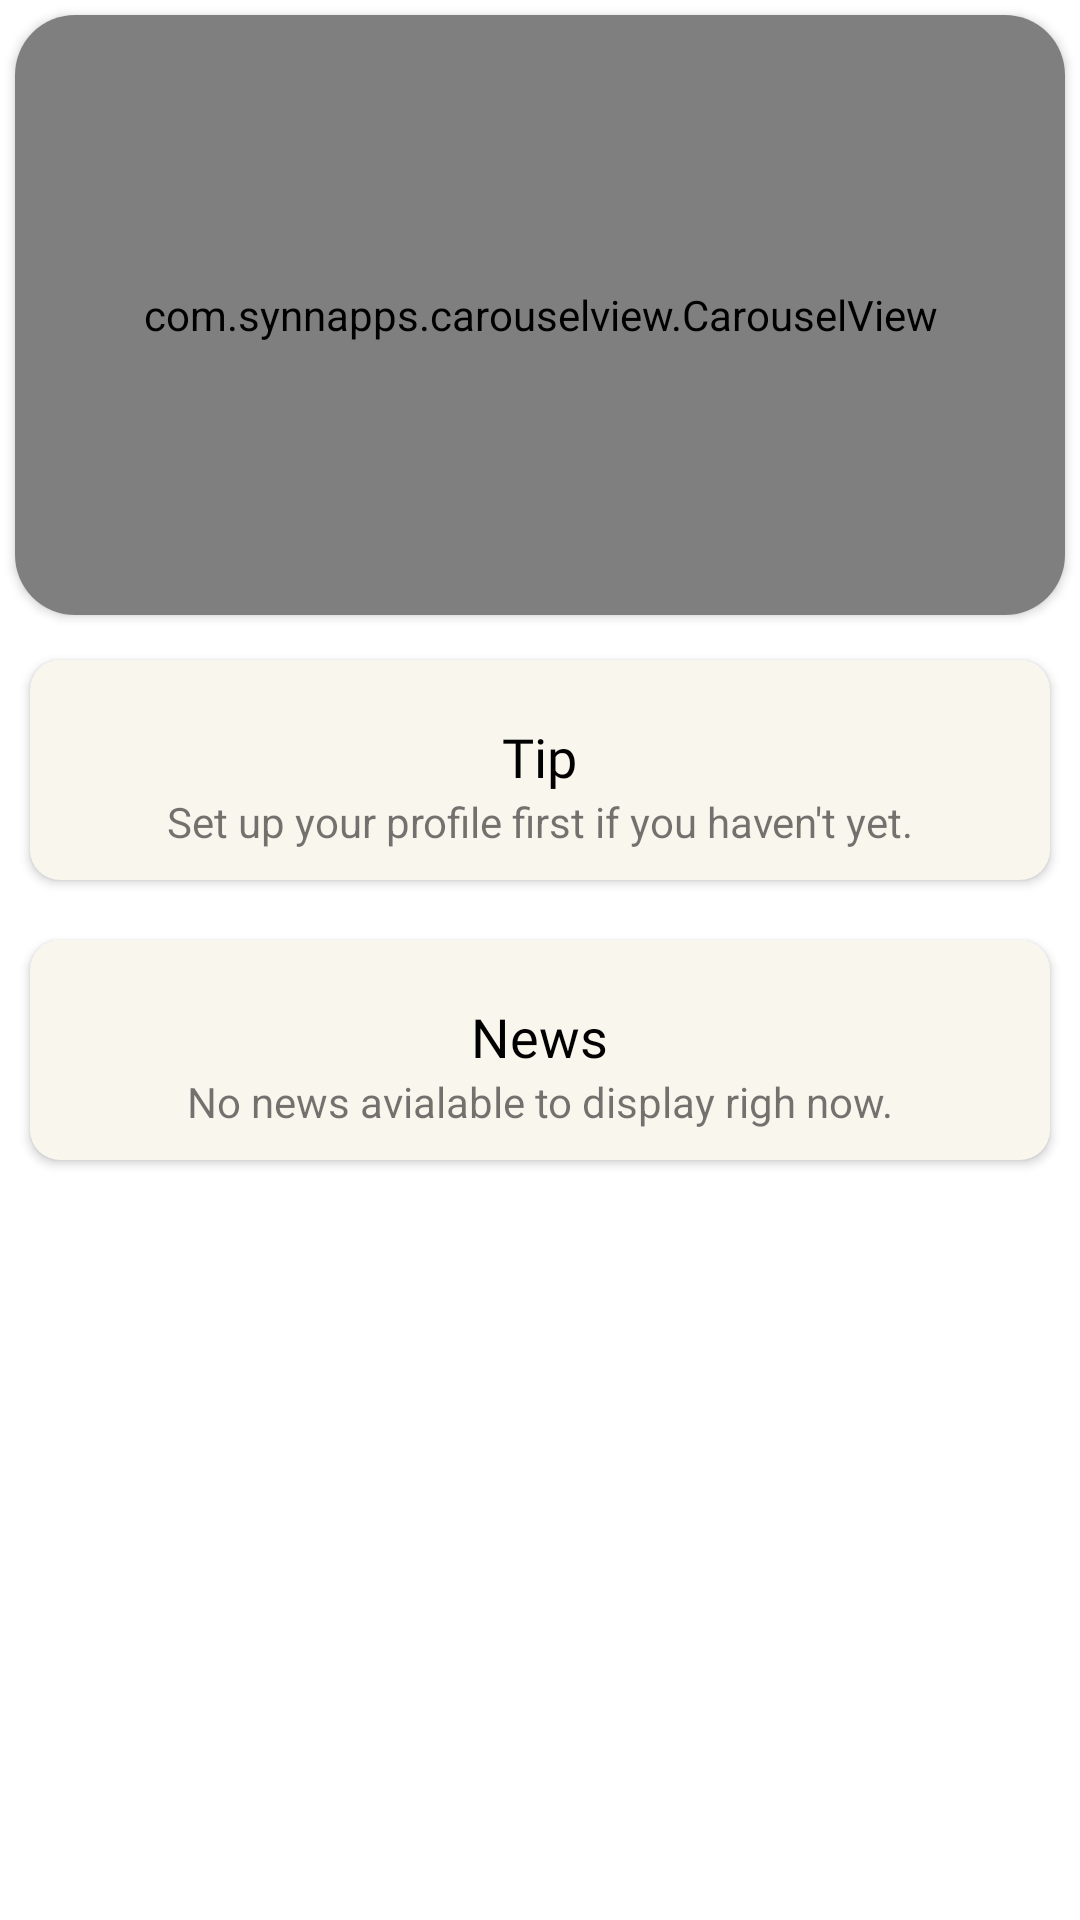

Produce the Android XML layout that renders to this screen, including the resource entries it uses.
<!-- AndroidManifest.xml: application theme Theme.UstaadMech -->
<!-- res/layout/fragment_home.xml -->
<?xml version="1.0" encoding="utf-8"?>
<LinearLayout
    xmlns:android="http://schemas.android.com/apk/res/android"
    xmlns:app="http://schemas.android.com/apk/res-auto"
    xmlns:tools="http://schemas.android.com/tools"
    android:layout_width="match_parent"
    android:layout_height="match_parent"
    android:orientation="vertical">

    <androidx.cardview.widget.CardView
        android:layout_width="match_parent"
        android:layout_height="wrap_content"
        android:layout_margin="5dp"
        app:cardCornerRadius="20dp"
        app:cardPreventCornerOverlap="true">

        <com.synnapps.carouselview.CarouselView
            android:id="@+id/carouselView"
            android:layout_width="match_parent"
            android:layout_height="200dp"
            app:fillColor="#00FFFFFF"
            app:pageColor="#00000000"
            app:radius="6dp"
            app:slideInterval="3000"
            app:strokeColor="#FF777777"
            app:strokeWidth="1dp" />
    </androidx.cardview.widget.CardView>

    <LinearLayout
        android:layout_width="match_parent"
        android:layout_height="wrap_content"
        android:orientation="vertical"
        >

        <androidx.cardview.widget.CardView
            android:id="@+id/car_repair"
            android:layout_width="match_parent"
            android:layout_height="wrap_content"
            android:layout_gravity="center"
            android:layout_margin="10dp"
            app:cardBackgroundColor="#F9F6EE"
            app:cardCornerRadius="10dp"
            app:contentPadding="10dp">

            <LinearLayout
                android:layout_width="match_parent"
                android:layout_height="wrap_content"
                android:orientation="vertical">


                <TextView

                    android:layout_width="wrap_content"
                    android:layout_height="wrap_content"
                    android:layout_gravity="center"
                    android:layout_marginTop="10dp"
                    android:fontFamily="@font/poppins_medium"
                    android:text="Tip"
                    android:textColor="@color/black"
                    android:textSize="18dp" />

                <TextView
                    android:id="@+id/textView20"
                    android:layout_width="match_parent"
                    android:layout_height="wrap_content"
                    android:text="Set up your profile first if you haven't yet."
                    android:textAlignment="center" />


            </LinearLayout>


        </androidx.cardview.widget.CardView>

        <androidx.cardview.widget.CardView
            android:id="@+id/bike_repair"
            android:layout_width="match_parent"
            android:layout_height="wrap_content"
            android:layout_gravity="center"

            android:layout_margin="10dp"
            app:cardBackgroundColor="#F9F6EE"
            app:cardCornerRadius="10dp"
            app:contentPadding="10dp">

            <LinearLayout
                android:layout_width="match_parent"
                android:layout_height="wrap_content"
                android:layout_gravity="center_horizontal"
                android:orientation="vertical">


                <TextView
                    android:id="@+id/m_d_mech_name"
                    android:layout_width="wrap_content"
                    android:layout_height="wrap_content"
                    android:layout_gravity="center"
                    android:layout_marginTop="10dp"
                    android:fontFamily="@font/poppins_medium"
                    android:text="News"
                    android:textColor="@color/black"
                    android:textSize="18dp" />

                <TextView
                    android:id="@+id/textView19"
                    android:layout_width="match_parent"
                    android:layout_height="wrap_content"
                    android:text="No news avialable to display righ now."
                    android:textAlignment="center" />


            </LinearLayout>


        </androidx.cardview.widget.CardView>

    </LinearLayout>

</LinearLayout>
<!-- resources referenced by this layout -->
<resources>
  <style name="Theme.UstaadMech" parent="Theme.MaterialComponents.DayNight.NoActionBar">
          
          <item name="colorPrimary">@color/purple_500</item>
          <item name="colorPrimaryVariant">@color/purple_700</item>
          <item name="colorOnPrimary">@color/white</item>
          
          <item name="colorSecondary">@color/teal_200</item>
          <item name="colorSecondaryVariant">@color/teal_700</item>
          <item name="colorOnSecondary">@color/black</item>
          
          <item name="android:statusBarColor" tools:targetApi="l">?attr/colorPrimaryVariant</item>
          
      </style>
  <!-- not gathered from this repository: default colours our renderer supplied (Android Studio template values) -->
  <color name="purple_500">#FF6200EE</color>
  <color name="purple_700">#FF3700B3</color>
  <color name="teal_200">#FF03DAC5</color>
  <color name="teal_700">#FF018786</color>
  <color name="black">#FF000000</color>
  <color name="white">#FFFFFFFF</color>
</resources>
